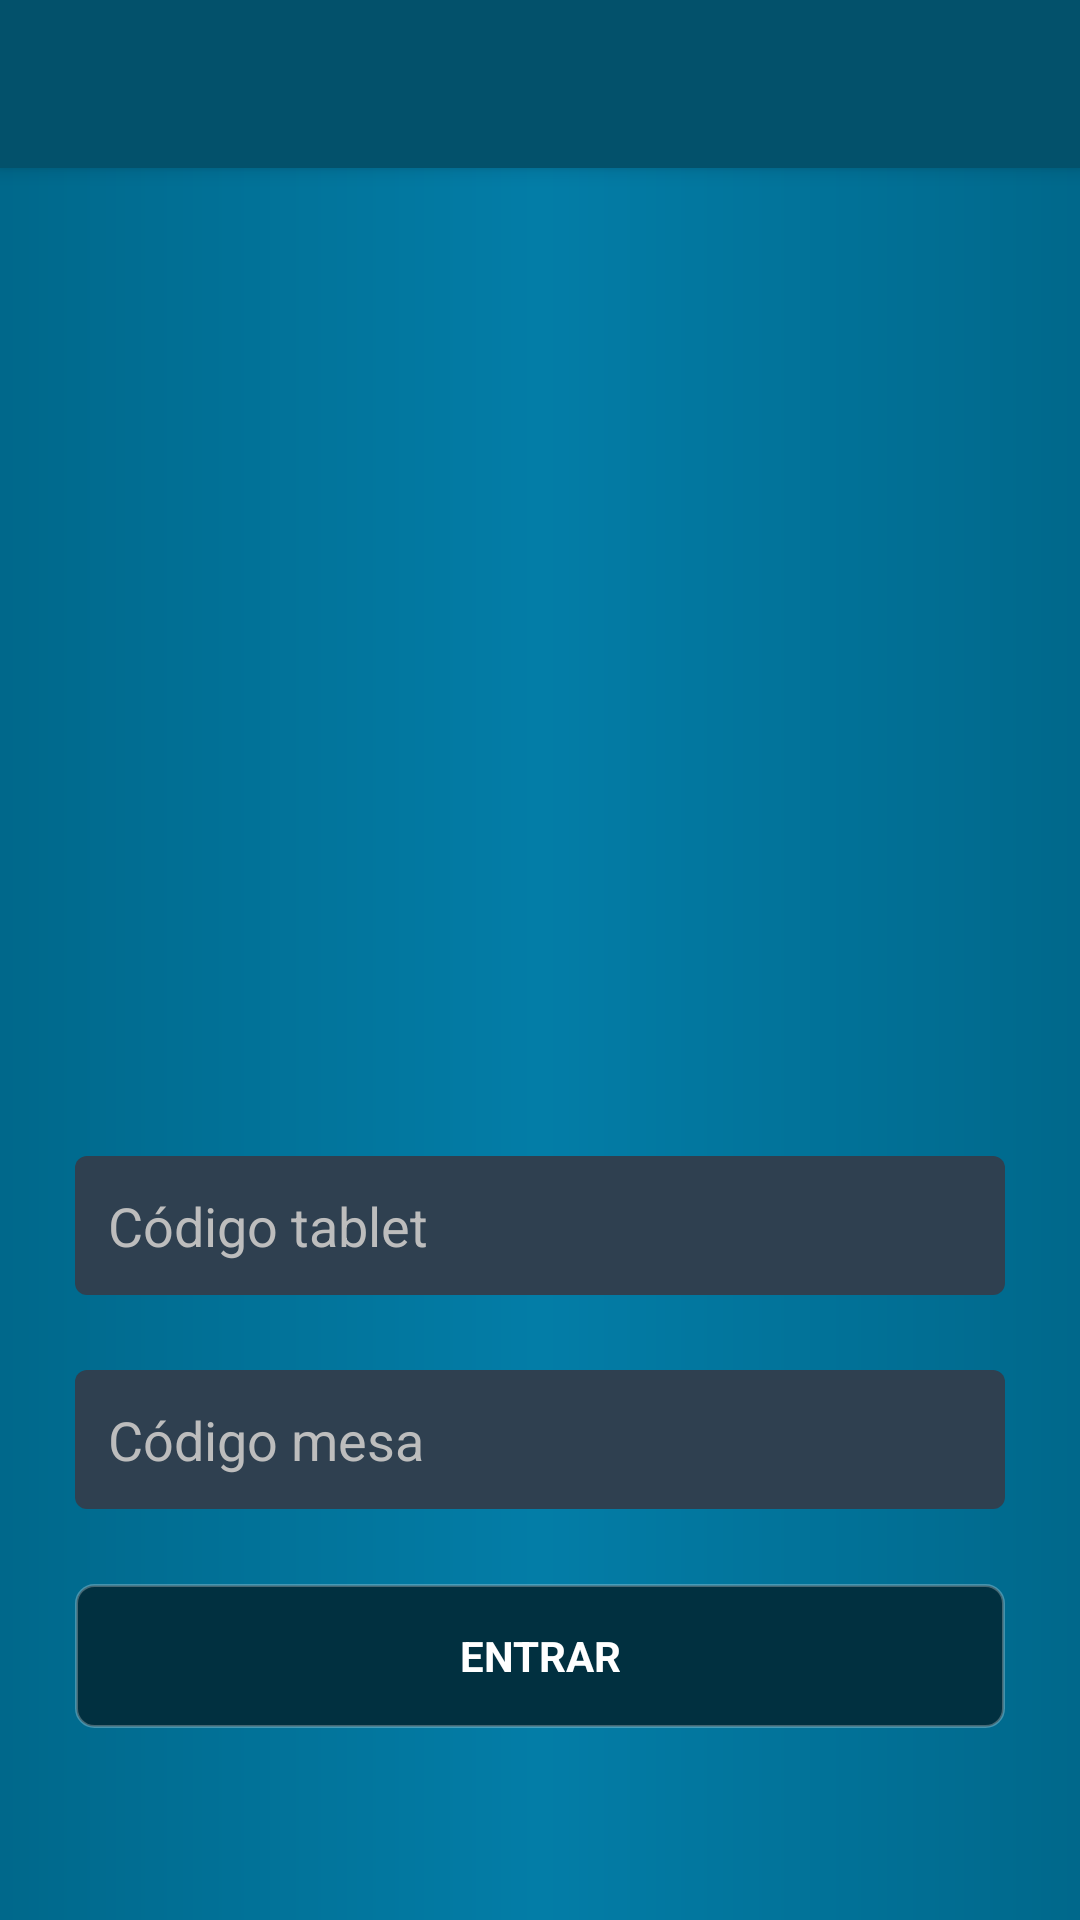

Reconstruct the res/layout file that produces this screen, plus the resources it refers to.
<!-- AndroidManifest.xml: application theme AppTheme -->
<!-- res/layout/activity_commercial_login.xml -->
<?xml version="1.0" encoding="utf-8"?>
<ScrollView xmlns:android="http://schemas.android.com/apk/res/android"
    xmlns:app="http://schemas.android.com/apk/res-auto"
    xmlns:tools="http://schemas.android.com/tools"
    android:id="@+id/commercial_login_Scrollview"
    android:layout_width="match_parent"
    android:layout_height="match_parent"
    android:fillViewport="true">


    <androidx.constraintlayout.widget.ConstraintLayout
        android:layout_width="match_parent"
        android:layout_height="match_parent"
        android:background="@drawable/gradient_background"
        tools:context=".commercial.view.CommercialLoginActivity">

        <include
            android:id="@+id/commercial_toolbar"
            layout="@layout/main_toolbar"
            app:layout_constraintEnd_toEndOf="parent"
            app:layout_constraintStart_toStartOf="parent"
            app:layout_constraintTop_toTopOf="parent"></include>

        <LinearLayout
            android:layout_width="match_parent"
            android:layout_height="wrap_content"
            android:gravity="center_vertical"
            android:orientation="vertical"
            app:layout_constraintBottom_toBottomOf="parent"
            app:layout_constraintEnd_toEndOf="parent"
            app:layout_constraintStart_toStartOf="parent"
            app:layout_constraintTop_toBottomOf="@+id/commercial_toolbar">

            <ImageView
                android:id="@+id/logo_commercial"
                android:layout_width="match_parent"
                android:layout_height="200dp"
                android:layout_marginStart="15dp"
                android:layout_marginTop="30dp"
                android:layout_marginEnd="15dp"
                android:layout_marginBottom="30dp"
                app:layout_constraintEnd_toEndOf="parent"
                app:layout_constraintStart_toStartOf="parent"
                app:layout_constraintTop_toBottomOf="parent"
                app:srcCompat="@drawable/white_pizza_icon" />

            <EditText
                android:id="@+id/cod_tablet_commercial"
                android:layout_width="match_parent"
                android:layout_height="wrap_content"
                android:layout_gravity="center"
                android:layout_marginStart="25dp"
                android:layout_marginLeft="8dp"
                android:layout_marginTop="30dp"
                android:layout_marginEnd="25dp"
                android:layout_marginRight="8dp"
                android:layout_marginBottom="25dp"
                android:background="@drawable/textfield_background"
                android:ems="10"
                android:hint="Código tablet"
                android:inputType="number"
                android:padding="11dp"
                app:layout_constraintEnd_toEndOf="parent"
                app:layout_constraintHorizontal_bias="0.0"
                app:layout_constraintStart_toStartOf="parent"
                app:layout_constraintTop_toBottomOf="parent" />

            <EditText
                android:id="@+id/cod_table_commercial"
                android:layout_width="match_parent"
                android:layout_height="wrap_content"
                android:layout_gravity="center"
                android:layout_marginStart="25dp"
                android:layout_marginLeft="8dp"
                android:layout_marginEnd="25dp"
                android:layout_marginRight="8dp"
                android:layout_marginBottom="25dp"
                android:background="@drawable/textfield_background"
                android:ems="10"
                android:hint="Código mesa"
                android:inputType="number"
                android:padding="11dp"
                app:layout_constraintEnd_toEndOf="parent"
                app:layout_constraintHorizontal_bias="0.0"
                app:layout_constraintStart_toStartOf="parent"
                app:layout_constraintTop_toBottomOf="parent" />

            <Button
                android:id="@+id/commercial_login_button"
                android:layout_width="match_parent"
                android:layout_height="wrap_content"
                android:layout_marginStart="25dp"
                android:layout_marginEnd="25dp"
                android:layout_marginBottom="25dp"
                android:background="@drawable/button_background"
                android:text="Entrar"
                android:textStyle="bold"
                android:typeface="sans"
                app:layout_constraintEnd_toEndOf="parent"
                app:layout_constraintHorizontal_bias="0.0"
                app:layout_constraintStart_toStartOf="parent"
                app:layout_constraintTop_toBottomOf="parent" />


        </LinearLayout>
    </androidx.constraintlayout.widget.ConstraintLayout>


</ScrollView>
<!-- res/layout/main_toolbar.xml (included above) -->
<?xml version="1.0" encoding="utf-8"?>
<androidx.appcompat.widget.Toolbar xmlns:android="http://schemas.android.com/apk/res/android"
    xmlns:app="http://schemas.android.com/apk/res-auto"
    android:layout_width="match_parent"
    android:layout_height="wrap_content"
    android:background="@color/toolbarColor"
    android:elevation="4dp"
    android:theme="@style/ThemeOverlay.AppCompat.ActionBar"
    app:popupTheme="@style/ThemeOverlay.AppCompat.Dark" />
<!-- resources referenced by this layout -->
<resources>
  <color name="toolbarColor">#03516b</color>
  <!-- drawable button_background (drawable) -->
  <?xml version="1.0" encoding="utf-8"?>
  <shape xmlns:android="http://schemas.android.com/apk/res/android"
      android:shape="rectangle">
  
      <solid android:color="#013040"></solid>
      <corners android:radius="6dp"></corners>
      <stroke android:width="1dp" android:color="#44FFFFFF"></stroke> #44616161
  
  </shape>
  <!-- drawable gradient_background (drawable) -->
  <?xml version="1.0" encoding="utf-8"?>
  <shape xmlns:android="http://schemas.android.com/apk/res/android"
      android:shape="rectangle">
  
      <gradient
          android:startColor="#00688B"
          android:endColor="#00688B"
          android:centerColor="#037da7"
          android:angle="180"></gradient>
  
  </shape>
  <!-- drawable textfield_background (drawable) -->
  <?xml version="1.0" encoding="utf-8"?>
  <shape xmlns:android="http://schemas.android.com/apk/res/android"
      android:shape="rectangle">
  
      <solid android:color="#2F4050"></solid>
      <corners android:radius="4dp"></corners>
  
  </shape>
  <style name="AppTheme" parent="Theme.AppCompat.Light.NoActionBar">
          
          <item name="colorPrimary">@color/colorPrimary</item>
          <item name="colorPrimaryDark">@color/colorPrimaryDark</item>
          <item name="colorAccent">@color/colorAccent</item>
          <item name="android:textColor">@color/text_color</item>
          <item name="android:textColorHint">@color/hintColor</item>
          <item name="android:textColorPrimary">@color/textColorPrimary</item>
          <item name="android:divider">@color/dividerColor</item>
          <item name="android:textColorSecondary">@color/textColorSecundary</item>
          <item name="android:windowBackground">@drawable/gradient_background</item>
      </style>
  <color name="colorPrimary">#212121</color>
  <color name="colorPrimaryDark">#03516b</color>
  <color name="colorAccent">#cfd8dc</color>
  <color name="text_color">#FFFFFF</color>
  <color name="hintColor">#BDBDBD</color>
  <color name="textColorPrimary">#FFFFFF</color>
  <color name="dividerColor">#FFFFFF</color>
  <color name="textColorSecundary">#FFFFFF</color>
</resources>
